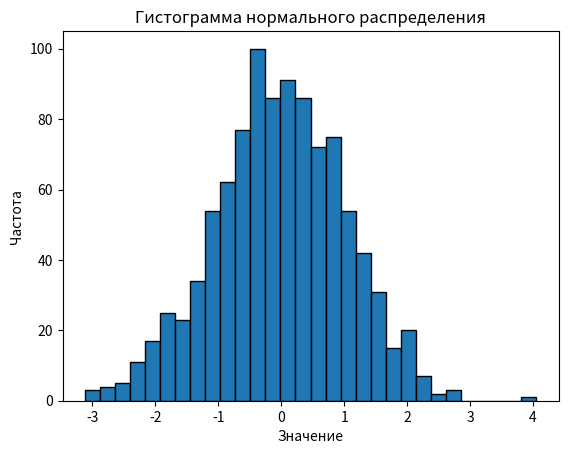

Generate this figure with matplotlib:
# 1. Создай гистограмму для случайных данных,
# сгенерированных с помощью функции `numpy.random.normal`.
# Параметры нормального распределения
# mean = 0 # Среднее значение
# std_dev = 1 # Стандартное отклонение
# num_samples = 1000 # Количество образцов
# Генерация случайных чисел, распределенных по нормальному распределению
# data = np.random.normal(mean, std_dev, num_samples)

import numpy as np
import matplotlib.pyplot as plt

mean = 0
std_dev = 1
num_samples = 1000

data = np.random.normal(mean, std_dev, num_samples)

plt.hist(data, bins=30, edgecolor='black')
plt.title("Гистограмма нормального распределения")
plt.xlabel("Значение")
plt.ylabel("Частота")
plt.show()
